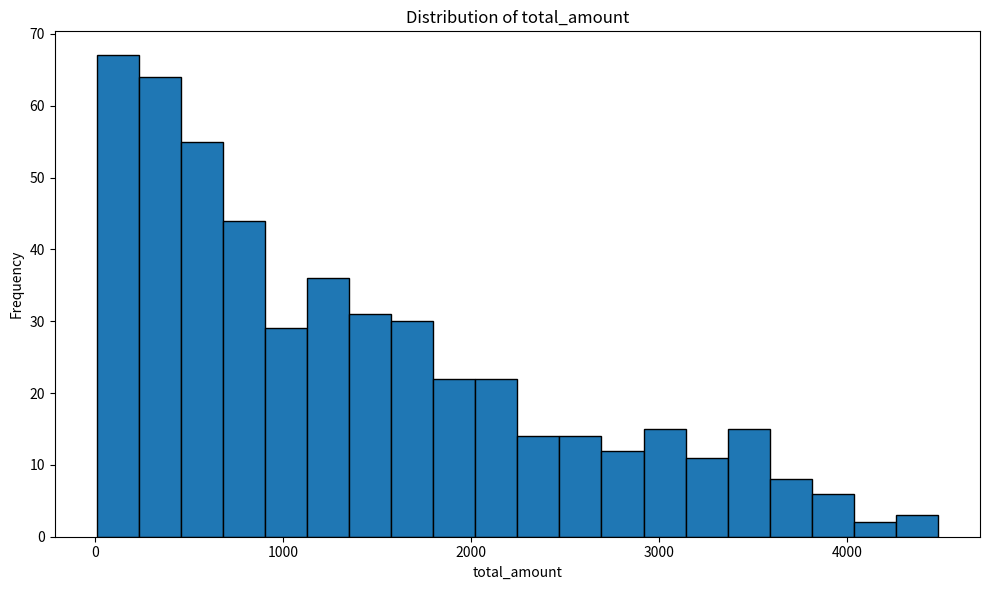
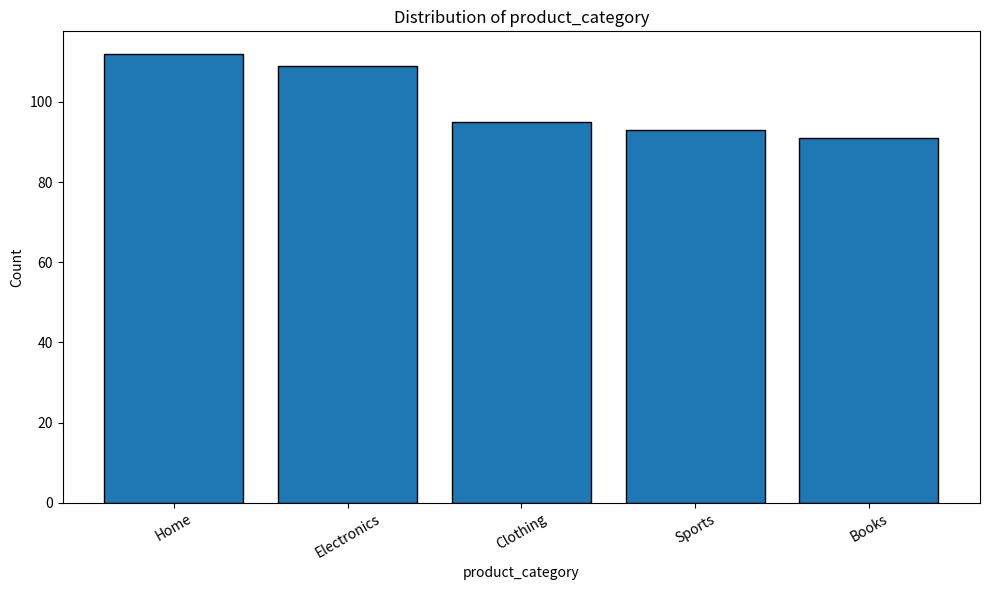
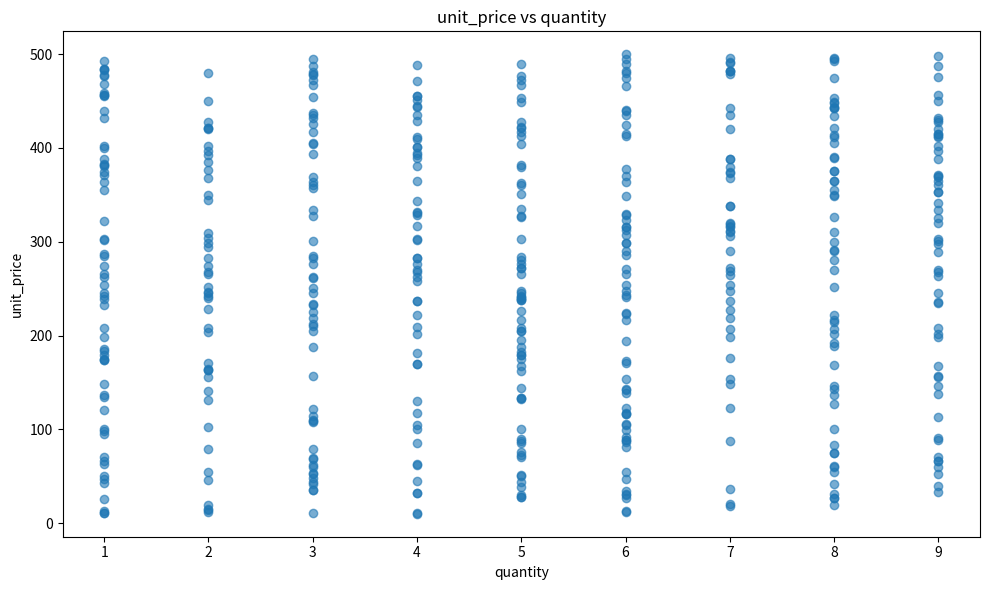
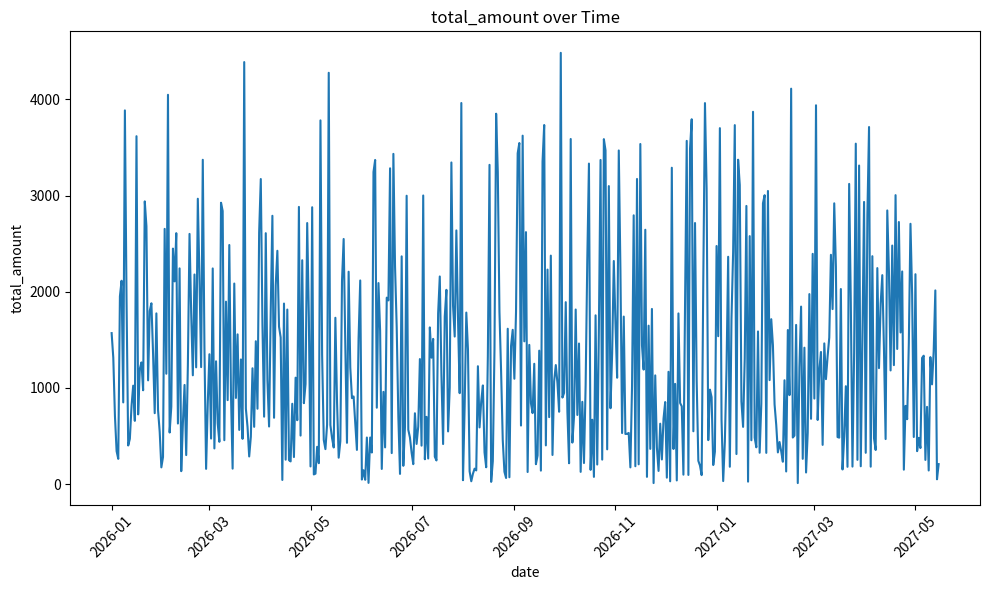
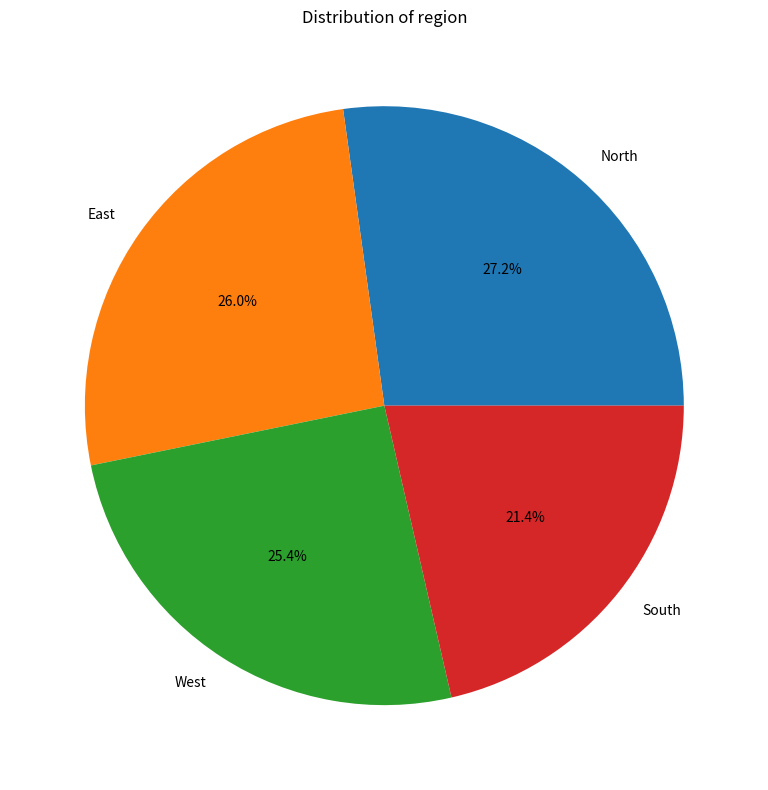
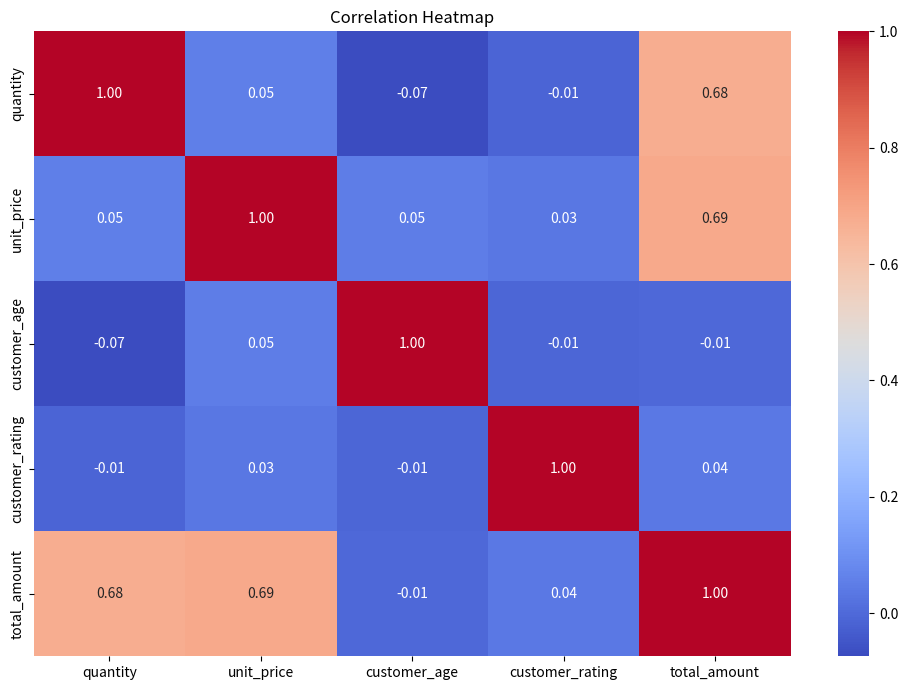

Write Python code to recreate these figures, in order. (Note: this script raises an exception after producing the figures.)
import pandas as pd
import numpy as np
import matplotlib.pyplot as plt
import seaborn as sns


class DataVisualizationGenerator:

    def __init__(self):
        self.data = None
        self.column_types = {
            "numeric": [],
            "categorical": [],
            "datetime": [],
            "id": []
        }

    def load_data(self):
        np.random.seed(42)

        data = {
            "order_id": range(1, 501),
            "date": pd.date_range("2026-01-01", periods=500),
            "product_category": np.random.choice(
                ["Electronics", "Clothing", "Books", "Home", "Sports"],
                500
            ),
            "quantity": np.random.randint(1, 10, 500),
            "unit_price": np.random.uniform(10, 500, 500).round(2),
            "customer_age": np.random.randint(18, 65, 500),
            "customer_rating": np.random.uniform(1, 5, 500).round(1),
            "region": np.random.choice(
                ["North", "South", "East", "West"],
                500
            )
        }

        self.data = pd.DataFrame(data)

        self.data["total_amount"] = (
            self.data["quantity"] * self.data["unit_price"]
        ).round(2)

        print("\n✅ Dataset loaded successfully!")
        print(f"Rows: {len(self.data)}")
        print(f"Columns: {len(self.data.columns)}")

    def detect_column_types(self):

        for column in self.data.columns:

            if pd.api.types.is_datetime64_any_dtype(
                self.data[column]
            ):
                self.column_types["datetime"].append(column)

            elif pd.api.types.is_numeric_dtype(
                self.data[column]
            ):
                if "id" in column.lower():
                    self.column_types["id"].append(column)
                else:
                    self.column_types["numeric"].append(column)

            else:
                self.column_types["categorical"].append(column)

        print("\n📋 COLUMN TYPE ANALYSIS")

        for column_type, columns in self.column_types.items():
            print(f"{column_type.title()}: {columns}")

    def recommend_charts(self):

        recommendations = []

        # Numeric columns → Histogram
        for column in self.column_types["numeric"]:
            recommendations.append(
                f"📊 Histogram → {column} (distribution)"
            )

        # Categorical columns → Bar Chart
        for column in self.column_types["categorical"]:
            recommendations.append(
                f"📊 Bar Chart → {column} (category comparison)"
            )

        # Two numeric columns → Scatter Plot
        if len(self.column_types["numeric"]) >= 2:
            x = self.column_types["numeric"][0]
            y = self.column_types["numeric"][1]

            recommendations.append(
                f"🔵 Scatter Plot → {x} vs {y}"
            )

        # Date + numeric → Line Chart
        if (
            self.column_types["datetime"]
            and self.column_types["numeric"]
        ):
            date = self.column_types["datetime"][0]
            value = self.column_types["numeric"][0]

            recommendations.append(
                f"📈 Line Chart → {value} over {date}"
            )

        # 3+ numeric columns → Heatmap
        if len(self.column_types["numeric"]) >= 3:
            recommendations.append(
                "🔥 Heatmap → Correlation between numeric columns"
            )

        return recommendations

    def create_histogram(self, column):
        plt.figure(figsize=(10, 6))

        plt.hist(
            self.data[column],
            bins=20,
            edgecolor="black"
        )

        plt.title(f"Distribution of {column}")
        plt.xlabel(column)
        plt.ylabel("Frequency")

        plt.tight_layout()

        filename = f"histogram_{column}.png"
        plt.savefig(filename)

        plt.show()

        print(f"✅ Histogram created: {filename}")

    def create_bar_chart(self, column):
        plt.figure(figsize=(10, 6))

        value_counts = self.data[column].value_counts()

        plt.bar(
            value_counts.index,
            value_counts.values,
            edgecolor="black"
        )

        plt.title(f"Distribution of {column}")
        plt.xlabel(column)
        plt.ylabel("Count")

        plt.xticks(rotation=30)

        plt.tight_layout()

        filename = f"bar_{column}.png"
        plt.savefig(filename)

        plt.show()

        print(f"✅ Bar chart created: {filename}")

    def create_scatter_plot(self, x_column, y_column):
        plt.figure(figsize=(10, 6))

        plt.scatter(
            self.data[x_column],
            self.data[y_column],
            alpha=0.6
        )

        plt.title(f"{y_column} vs {x_column}")
        plt.xlabel(x_column)
        plt.ylabel(y_column)

        plt.tight_layout()

        filename = f"scatter_{x_column}_vs_{y_column}.png"
        plt.savefig(filename)

        plt.show()

        print(f"✅ Scatter plot created: {filename}")

    def create_line_chart(self, date_column, value_column):
        plt.figure(figsize=(10, 6))

        data = self.data.sort_values(date_column)

        plt.plot(
            data[date_column],
            data[value_column]
        )

        plt.title(f"{value_column} over Time")
        plt.xlabel(date_column)
        plt.ylabel(value_column)

        plt.xticks(rotation=45)

        plt.tight_layout()

        filename = f"line_{value_column}_over_time.png"
        plt.savefig(filename)

        plt.show()

        print(f"✅ Line chart created: {filename}")

    def create_pie_chart(self, column):
        plt.figure(figsize=(8, 8))

        value_counts = self.data[column].value_counts()

        plt.pie(
            value_counts.values,
            labels=value_counts.index,
            autopct="%1.1f%%"
        )

        plt.title(f"Distribution of {column}")

        plt.tight_layout()

        filename = f"pie_{column}.png"
        plt.savefig(filename)

        plt.show()

        print(f"✅ Pie chart created: {filename}")

    def create_heatmap(self):
        plt.figure(figsize=(10, 7))

        numeric_data = self.data[self.column_types["numeric"]]
        correlation = numeric_data.corr()

        sns.heatmap(
            correlation,
            annot=True,
            cmap="coolwarm",
            fmt=".2f"
        )

        plt.title("Correlation Heatmap")

        plt.tight_layout()

        filename = "correlation_heatmap.png"
        plt.savefig(filename)

        plt.show()

        print(f"✅ Heatmap created: {filename}")

    def create_box_plot(self, column):
        plt.figure(figsize=(8, 6))

        plt.boxplot(
            self.data[column],
            orientation="vertical"
        )

        plt.title(f"Box Plot of {column}")
        plt.ylabel(column)

        plt.tight_layout()

        filename = f"boxplot_{column}.png"
        plt.savefig(filename)

        plt.show()

        print(f"✅ Box plot created: {filename}")

    def generate_insights(self):
        print("\n💡 AUTOMATIC INSIGHTS")
        print("-" * 40)

        # Total records
        print(f"📌 Total records: {len(self.data)}")

        # Numeric statistics
        for column in self.column_types["numeric"]:
            average = self.data[column].mean()
            minimum = self.data[column].min()
            maximum = self.data[column].max()

            print(f"\n📊 {column}")
            print(f"   Average: {average:.2f}")
            print(f"   Minimum: {minimum:.2f}")
            print(f"   Maximum: {maximum:.2f}")

        # Most common categories
        for column in self.column_types["categorical"]:
            most_common = self.data[column].value_counts().idxmax()

            print(
                f"\n🏆 Most common {column}: {most_common}"
            )

        # Correlation insights
        numeric_data = self.data[
            self.column_types["numeric"]
        ]

        correlation = numeric_data.corr()

        print("\n🔗 CORRELATION INSIGHTS")

        for i in range(len(correlation.columns)):
            for j in range(i + 1, len(correlation.columns)):

                column1 = correlation.columns[i]
                column2 = correlation.columns[j]

                value = correlation.iloc[i, j]

                if abs(value) >= 0.5:
                    strength = "strong"
                elif abs(value) >= 0.3:
                    strength = "moderate"
                else:
                    strength = "weak"

                direction = (
                    "positive"
                    if value > 0
                    else "negative"
                )

                print(
                    f"📈 {column1} vs {column2}: "
                    f"{strength} {direction} correlation "
                    f"({value:.2f})"
                )

        # Outlier detection
        print("\n🚨 OUTLIER DETECTION")

        for column in self.column_types["numeric"]:

            q1 = self.data[column].quantile(0.25)
            q3 = self.data[column].quantile(0.75)

            iqr = q3 - q1

            lower_limit = q1 - 1.5 * iqr
            upper_limit = q3 + 1.5 * iqr

            outliers = self.data[
                (self.data[column] < lower_limit)
                | (self.data[column] > upper_limit)
            ]

            print(
                f"📦 {column}: "
                f"{len(outliers)} outliers detected"
            )

    def generate_report(self):
        filename = "data_visualization_report.txt"

        with open(filename, "w", encoding="utf-8") as report:

            report.write("DATA VISUALIZATION REPORT\n")
            report.write("=" * 50 + "\n\n")

            # Dataset summary
            report.write("DATASET SUMMARY\n")
            report.write("-" * 30 + "\n")
            report.write(f"Total Records: {len(self.data)}\n")
            report.write(f"Total Columns: {len(self.data.columns)}\n\n")

            # Column analysis
            report.write("COLUMN TYPE ANALYSIS\n")
            report.write("-" * 30 + "\n")

            for column_type, columns in self.column_types.items():
                report.write(
                    f"{column_type.title()}: {', '.join(columns)}\n"
                )

            # Numeric statistics
            report.write("\nNUMERIC STATISTICS\n")
            report.write("-" * 30 + "\n")

            for column in self.column_types["numeric"]:
                average = self.data[column].mean()
                minimum = self.data[column].min()
                maximum = self.data[column].max()

                report.write(
                    f"{column}: "
                    f"Average={average:.2f}, "
                    f"Min={minimum:.2f}, "
                    f"Max={maximum:.2f}\n"
                )

            # Category insights
            report.write("\nCATEGORY INSIGHTS\n")
            report.write("-" * 30 + "\n")

            for column in self.column_types["categorical"]:
                most_common = self.data[column].value_counts().idxmax()

                report.write(
                    f"Most common {column}: {most_common}\n"
                )

            # Correlation analysis
            report.write("\nCORRELATION INSIGHTS\n")
            report.write("-" * 30 + "\n")

            numeric_data = self.data[
                self.column_types["numeric"]
            ]

            correlation = numeric_data.corr()

            for i in range(len(correlation.columns)):
                for j in range(i + 1, len(correlation.columns)):

                    column1 = correlation.columns[i]
                    column2 = correlation.columns[j]

                    value = correlation.iloc[i, j]

                    if abs(value) >= 0.5:
                        strength = "strong"
                    elif abs(value) >= 0.3:
                        strength = "moderate"
                    else:
                        strength = "weak"

                    direction = (
                        "positive"
                        if value > 0
                        else "negative"
                    )

                    report.write(
                        f"{column1} vs {column2}: "
                        f"{strength} {direction} "
                        f"correlation ({value:.2f})\n"
                    )

            # Outlier detection
            report.write("\nOUTLIER DETECTION\n")
            report.write("-" * 30 + "\n")

            for column in self.column_types["numeric"]:

                q1 = self.data[column].quantile(0.25)
                q3 = self.data[column].quantile(0.75)

                iqr = q3 - q1

                lower_limit = q1 - 1.5 * iqr
                upper_limit = q3 + 1.5 * iqr

                outliers = self.data[
                    (self.data[column] < lower_limit)
                    | (self.data[column] > upper_limit)
                ]

                report.write(
                    f"{column}: "
                    f"{len(outliers)} outliers detected\n"
                )

            # Generated charts
            report.write("\nGENERATED VISUALIZATIONS\n")
            report.write("-" * 30 + "\n")

            report.write("1. Histogram\n")
            report.write("2. Bar Chart\n")
            report.write("3. Scatter Plot\n")
            report.write("4. Line Chart\n")
            report.write("5. Pie Chart\n")
            report.write("6. Correlation Heatmap\n")
            report.write("7. Box Plot\n")

        print(f"\n📄 Report generated: {filename}")            


# ==================================================
# MAIN PROGRAM
# ==================================================

# Create generator
generator = DataVisualizationGenerator()

# Load dataset
generator.load_data()

# Detect column types
generator.detect_column_types()

# Chart recommendations
print("\n🤖 CHART RECOMMENDATIONS")

recommendations = generator.recommend_charts()

for recommendation in recommendations:
    print(recommendation)

# Histogram
print("\n📊 CREATING HISTOGRAM")

generator.create_histogram("total_amount")

# Bar chart
print("\n📊 CREATING BAR CHART")

generator.create_bar_chart("product_category")

# Scatter plot
print("\n🔵 CREATING SCATTER PLOT")

generator.create_scatter_plot(
    "quantity",
    "unit_price"
)

# Line chart
print("\n📈 CREATING LINE CHART")

generator.create_line_chart(
    "date",
    "total_amount"
)

# Pie chart
print("\n🥧 CREATING PIE CHART")

generator.create_pie_chart("region")

# Heatmap
print("\n🔥 CREATING HEATMAP")

generator.create_heatmap()

# Box plot
print("\n📦 CREATING BOX PLOT")

generator.create_box_plot("total_amount")

# Automatic insights
print("\n🧠 GENERATING AUTOMATIC INSIGHTS")

generator.generate_insights()

print("\n📄 GENERATING REPORT")

generator.generate_report()
